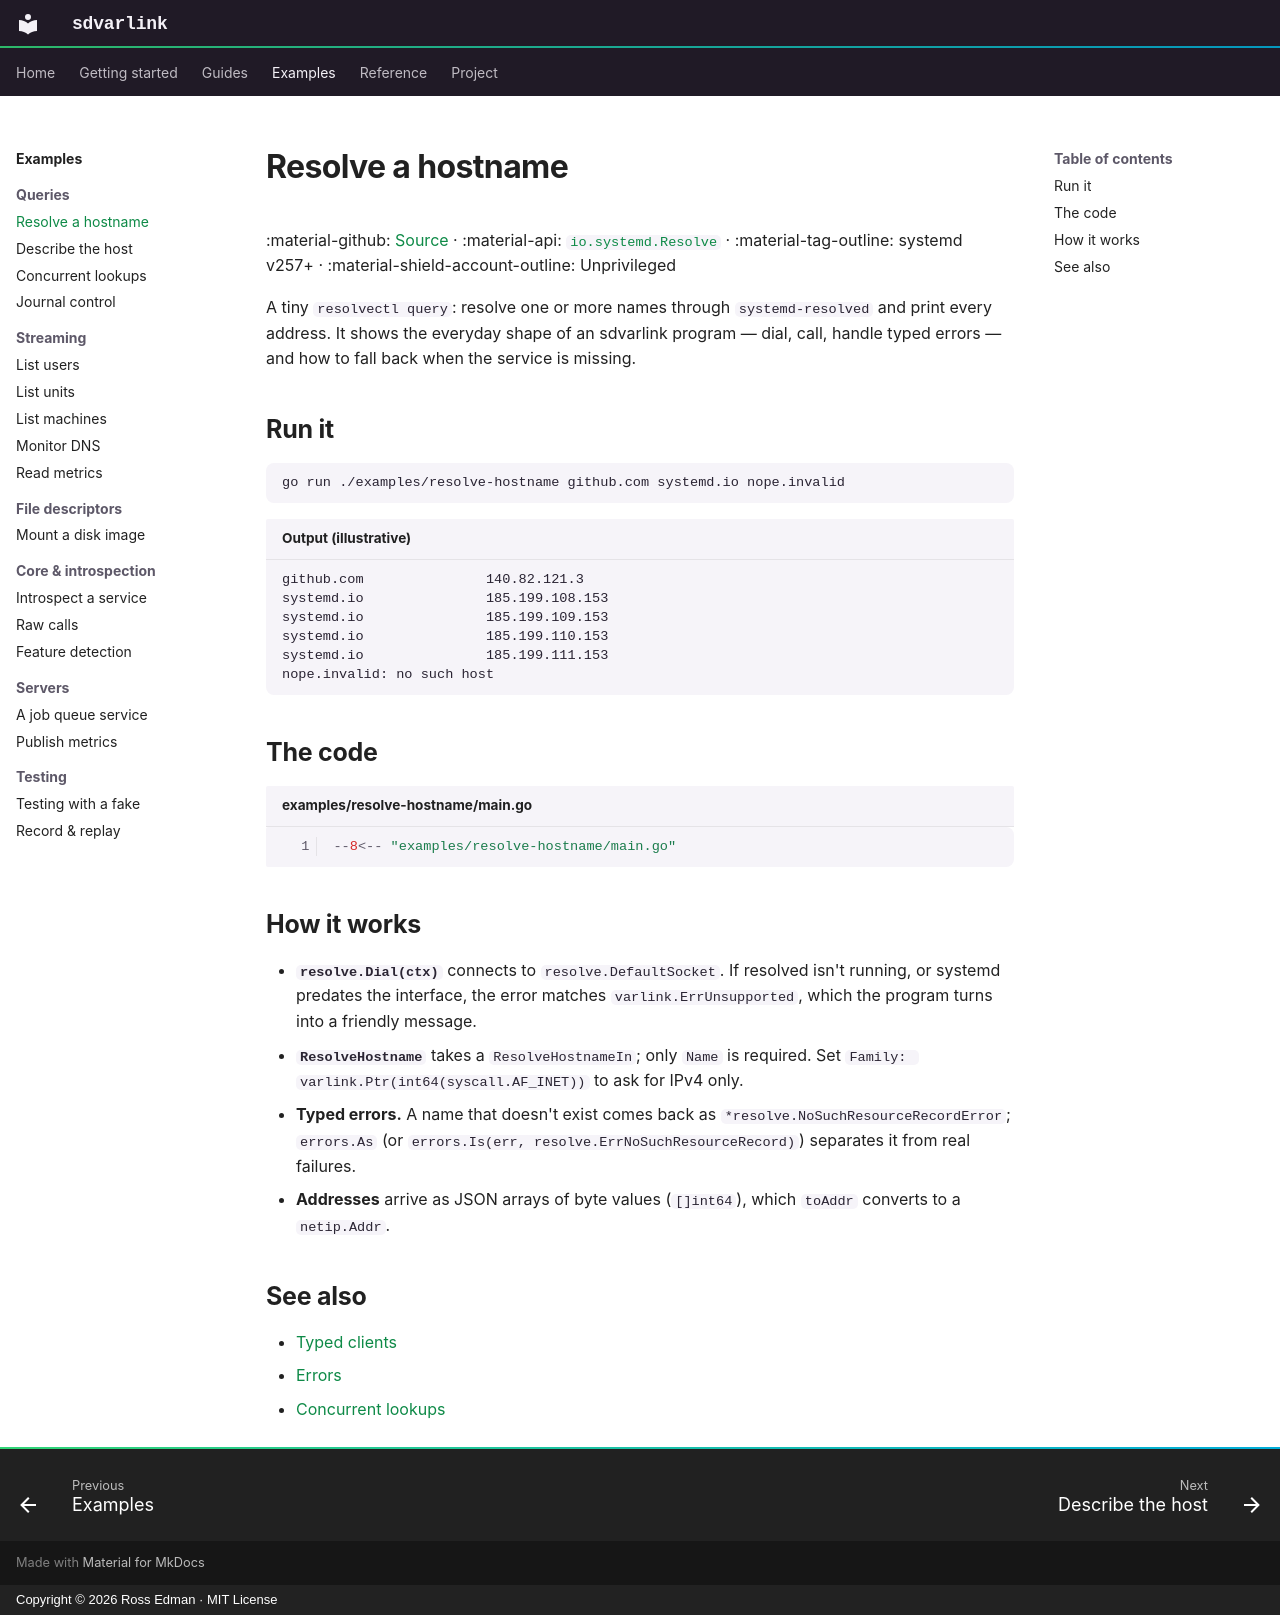

repository: rossedman/sdvarlink · page: examples/resolve-hostname/index.html · generator: mkdocs · copyright: Copyright © 2026 Ross Edman · MIT License

---
description: Resolve names through systemd-resolved's io.systemd.Resolve interface, like resolvectl query.
---

# Resolve a hostname

:material-github: [Source](https://github.com/rossedman/sdvarlink/tree/main/examples/resolve-hostname) · :material-api: [`io.systemd.Resolve`](../reference/interfaces/resolve.md) · :material-tag-outline: systemd v257+ · :material-shield-account-outline: Unprivileged

A tiny `resolvectl query`: resolve one or more names through `systemd-resolved`
and print every address. It shows the everyday shape of an sdvarlink program —
dial, call, handle typed errors — and how to fall back when the service is
missing.

## Run it

```sh
go run ./examples/resolve-hostname github.com systemd.io nope.invalid
```

```text title="Output (illustrative)"
github.com               140.82.121.3
systemd.io               185.199.108.153
systemd.io               185.199.109.153
systemd.io               185.199.110.153
systemd.io               185.199.111.153
nope.invalid: no such host
```

## The code

```go title="examples/resolve-hostname/main.go" linenums="1" hl_lines="27 28 37 40"
--8<-- "examples/resolve-hostname/main.go"
```

## How it works

- **`resolve.Dial(ctx)`** connects to `resolve.DefaultSocket`. If resolved
  isn't running, or systemd predates the interface, the error matches
  `varlink.ErrUnsupported`, which the program turns into a friendly message.
- **`ResolveHostname`** takes a `ResolveHostnameIn`; only `Name` is required.
  Set `Family: varlink.Ptr(int64(syscall.AF_INET))` to ask for IPv4 only.
- **Typed errors.** A name that doesn't exist comes back as
  `*resolve.NoSuchResourceRecordError`; `errors.As` (or
  `errors.Is(err, resolve.ErrNoSuchResourceRecord)`) separates it from real
  failures.
- **Addresses** arrive as JSON arrays of byte values (`[]int64`), which
  `toAddr` converts to a `netip.Addr`.

## See also

- [Typed clients](../guides/typed-clients.md)
- [Errors](../guides/errors.md)
- [Concurrent lookups](concurrent-lookups.md)
